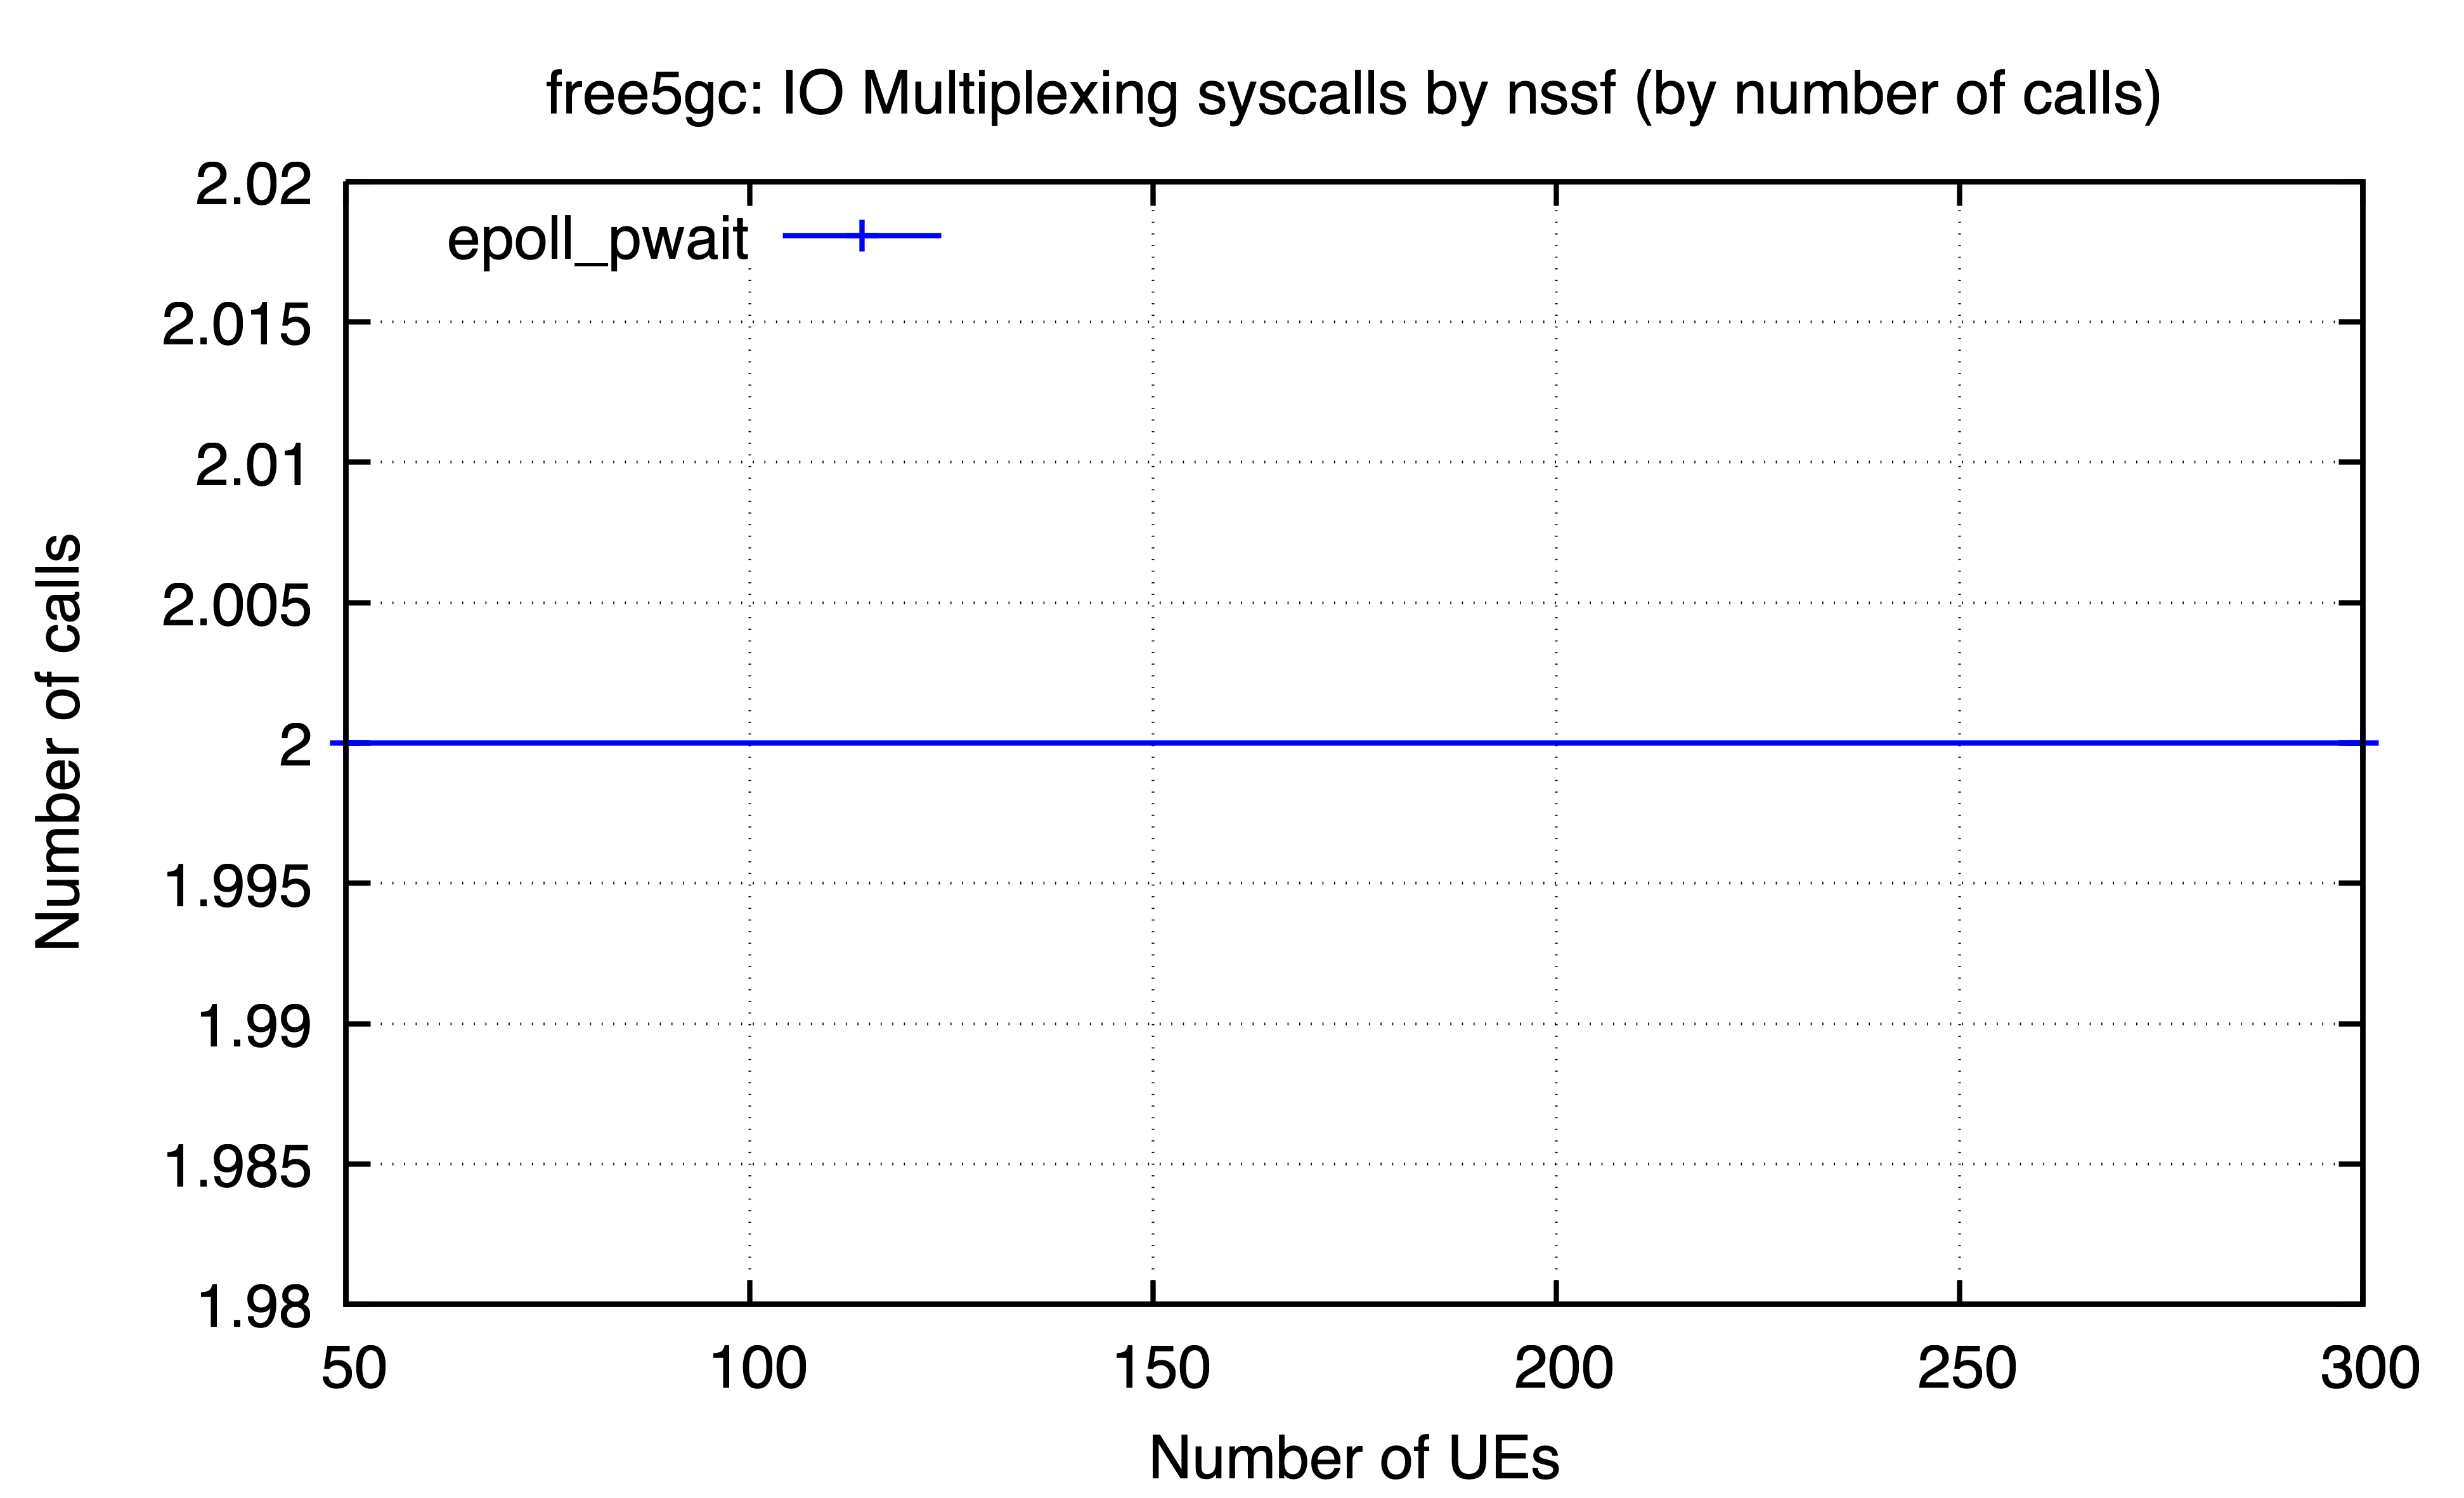

Source data for this figure (header and first rows):
ues, epoll_pwait
50, 2
300, 2
